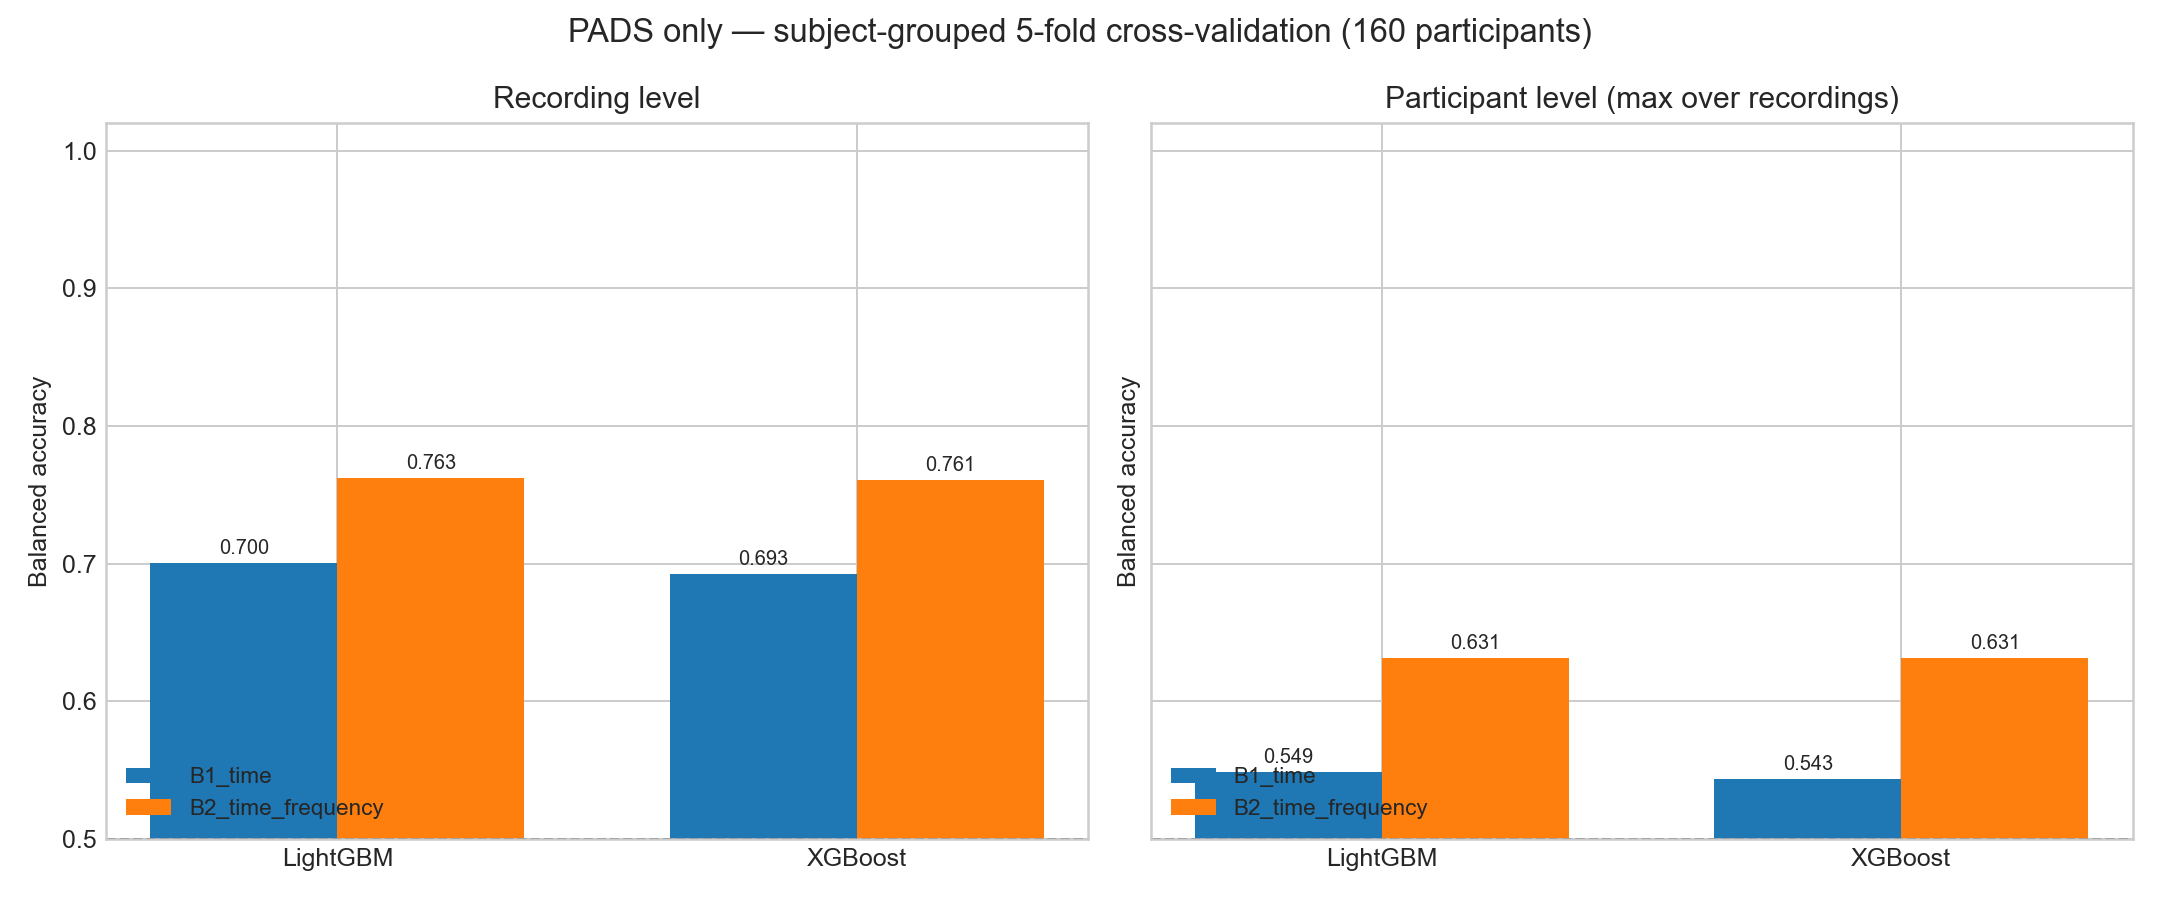

The data file committed next to this chart (first rows):
level, fold, classifier, feature_set, n_train_subjects, n_test_subjects, n_test, balanced_accuracy, sensitivity, specificity, macro_f1, auroc, auprc, tn, fp, fn, tp
recording, 1, LightGBM, B1_time, 128.0, 32.0, 311, 0.7171, 0.641, 0.7931, 0.6943, 0.7864, 0.8837, 92, 24, 70, 125
recording, 1, XGBoost, B1_time, 128.0, 32.0, 311, 0.7103, 0.6103, 0.8103, 0.6828, 0.7696, 0.8723, 94, 22, 76, 119
recording, 1, LightGBM, B2_time_frequency, 128.0, 32.0, 311, 0.7798, 0.6974, 0.8621, 0.7556, 0.8585, 0.926, 100, 16, 59, 136
recording, 1, XGBoost, B2_time_frequency, 128.0, 32.0, 311, 0.7978, 0.7077, 0.8879, 0.772, 0.856, 0.926, 103, 13, 57, 138
recording, 2, LightGBM, B1_time, 128.0, 32.0, 316, 0.7179, 0.6878, 0.748, 0.7084, 0.7736, 0.8525, 95, 32, 59, 130
recording, 2, XGBoost, B1_time, 128.0, 32.0, 316, 0.6981, 0.6402, 0.7559, 0.6847, 0.7709, 0.8557, 96, 31, 68, 121
recording, 2, LightGBM, B2_time_frequency, 128.0, 32.0, 316, 0.7616, 0.7672, 0.7559, 0.7568, 0.8451, 0.9002, 96, 31, 44, 145
recording, 2, XGBoost, B2_time_frequency, 128.0, 32.0, 316, 0.7601, 0.7407, 0.7795, 0.7522, 0.8394, 0.8991, 99, 28, 49, 140
recording, 3, LightGBM, B1_time, 128.0, 32.0, 316, 0.6592, 0.5089, 0.8095, 0.6449, 0.7208, 0.769, 119, 28, 83, 86
recording, 3, XGBoost, B1_time, 128.0, 32.0, 316, 0.6596, 0.503, 0.8163, 0.6444, 0.7189, 0.7741, 120, 27, 84, 85
recording, 3, LightGBM, B2_time_frequency, 128.0, 32.0, 316, 0.7203, 0.5562, 0.8844, 0.705, 0.8046, 0.8496, 130, 17, 75, 94
recording, 3, XGBoost, B2_time_frequency, 128.0, 32.0, 316, 0.7135, 0.5562, 0.8707, 0.699, 0.7966, 0.8469, 128, 19, 75, 94
recording, 4, LightGBM, B1_time, 128.0, 32.0, 314, 0.679, 0.7143, 0.6436, 0.6687, 0.7806, 0.7757, 121, 67, 36, 90
recording, 4, XGBoost, B1_time, 128.0, 32.0, 314, 0.6775, 0.754, 0.6011, 0.6613, 0.7809, 0.7776, 113, 75, 31, 95
recording, 4, LightGBM, B2_time_frequency, 128.0, 32.0, 314, 0.8223, 0.8095, 0.8351, 0.8193, 0.901, 0.8862, 157, 31, 24, 102
recording, 4, XGBoost, B2_time_frequency, 128.0, 32.0, 314, 0.8011, 0.7778, 0.8245, 0.7991, 0.8879, 0.8771, 155, 33, 28, 98
recording, 5, LightGBM, B1_time, 128.0, 32.0, 312, 0.7282, 0.7179, 0.7385, 0.7204, 0.7781, 0.7475, 144, 51, 33, 84
recording, 5, XGBoost, B1_time, 128.0, 32.0, 312, 0.7188, 0.735, 0.7026, 0.7069, 0.7781, 0.7468, 137, 58, 31, 86
recording, 5, LightGBM, B2_time_frequency, 128.0, 32.0, 312, 0.7291, 0.7607, 0.6974, 0.7147, 0.8473, 0.8285, 136, 59, 28, 89
recording, 5, XGBoost, B2_time_frequency, 128.0, 32.0, 312, 0.7325, 0.7521, 0.7128, 0.7201, 0.8481, 0.8255, 139, 56, 29, 88
participant, 1, LightGBM, B1_time, , , 32, 0.5417, 1.0, 0.08333, 0.4691, 0.9792, 0.99, 1, 11, 0, 20
participant, 1, LightGBM, B2_time_frequency, , , 32, 0.5583, 0.95, 0.1667, 0.5211, 0.9417, 0.9754, 2, 10, 1, 19
participant, 1, XGBoost, B1_time, , , 32, 0.5417, 1.0, 0.08333, 0.4691, 0.9667, 0.9845, 1, 11, 0, 20
participant, 1, XGBoost, B2_time_frequency, , , 32, 0.5583, 0.95, 0.1667, 0.5211, 0.9417, 0.9746, 2, 10, 1, 19
participant, 2, LightGBM, B1_time, , , 32, 0.5769, 1.0, 0.1538, 0.5211, 0.8502, 0.9091, 2, 11, 0, 19
participant, 2, LightGBM, B2_time_frequency, , , 32, 0.6923, 1.0, 0.3846, 0.6908, 0.9271, 0.9432, 5, 8, 0, 19
participant, 2, XGBoost, B1_time, , , 32, 0.5243, 0.8947, 0.1538, 0.4793, 0.8381, 0.9044, 2, 11, 2, 17
participant, 2, XGBoost, B2_time_frequency, , , 32, 0.6923, 1.0, 0.3846, 0.6908, 0.9555, 0.9684, 5, 8, 0, 19
participant, 3, LightGBM, B1_time, , , 32, 0.6, 1.0, 0.2, 0.5362, 0.8627, 0.8818, 3, 12, 0, 17
participant, 3, LightGBM, B2_time_frequency, , , 32, 0.7, 1.0, 0.4, 0.6811, 0.9569, 0.9658, 6, 9, 0, 17
participant, 3, XGBoost, B1_time, , , 32, 0.6, 1.0, 0.2, 0.5362, 0.8824, 0.899, 3, 12, 0, 17
participant, 3, XGBoost, B2_time_frequency, , , 32, 0.7, 1.0, 0.4, 0.6811, 0.9686, 0.9743, 6, 9, 0, 17
participant, 4, LightGBM, B1_time, , , 32, 0.5, 1.0, 0.0, 0.2889, 0.9069, 0.918, 0, 19, 0, 13
participant, 4, LightGBM, B2_time_frequency, , , 32, 0.6316, 1.0, 0.2632, 0.5333, 0.9757, 0.9727, 5, 14, 0, 13
participant, 4, XGBoost, B1_time, , , 32, 0.5263, 1.0, 0.05263, 0.3455, 0.8947, 0.906, 1, 18, 0, 13
participant, 4, XGBoost, B2_time_frequency, , , 32, 0.6053, 1.0, 0.2105, 0.491, 0.9879, 0.9838, 4, 15, 0, 13
participant, 5, LightGBM, B1_time, , , 32, 0.525, 1.0, 0.05, 0.3267, 0.9125, 0.8528, 1, 19, 0, 12
participant, 5, LightGBM, B2_time_frequency, , , 32, 0.575, 1.0, 0.15, 0.4231, 0.9958, 0.9936, 3, 17, 0, 12
participant, 5, XGBoost, B1_time, , , 32, 0.525, 1.0, 0.05, 0.3267, 0.9, 0.8377, 1, 19, 0, 12
participant, 5, XGBoost, B2_time_frequency, , , 32, 0.6, 1.0, 0.2, 0.4667, 0.9958, 0.9936, 4, 16, 0, 12
